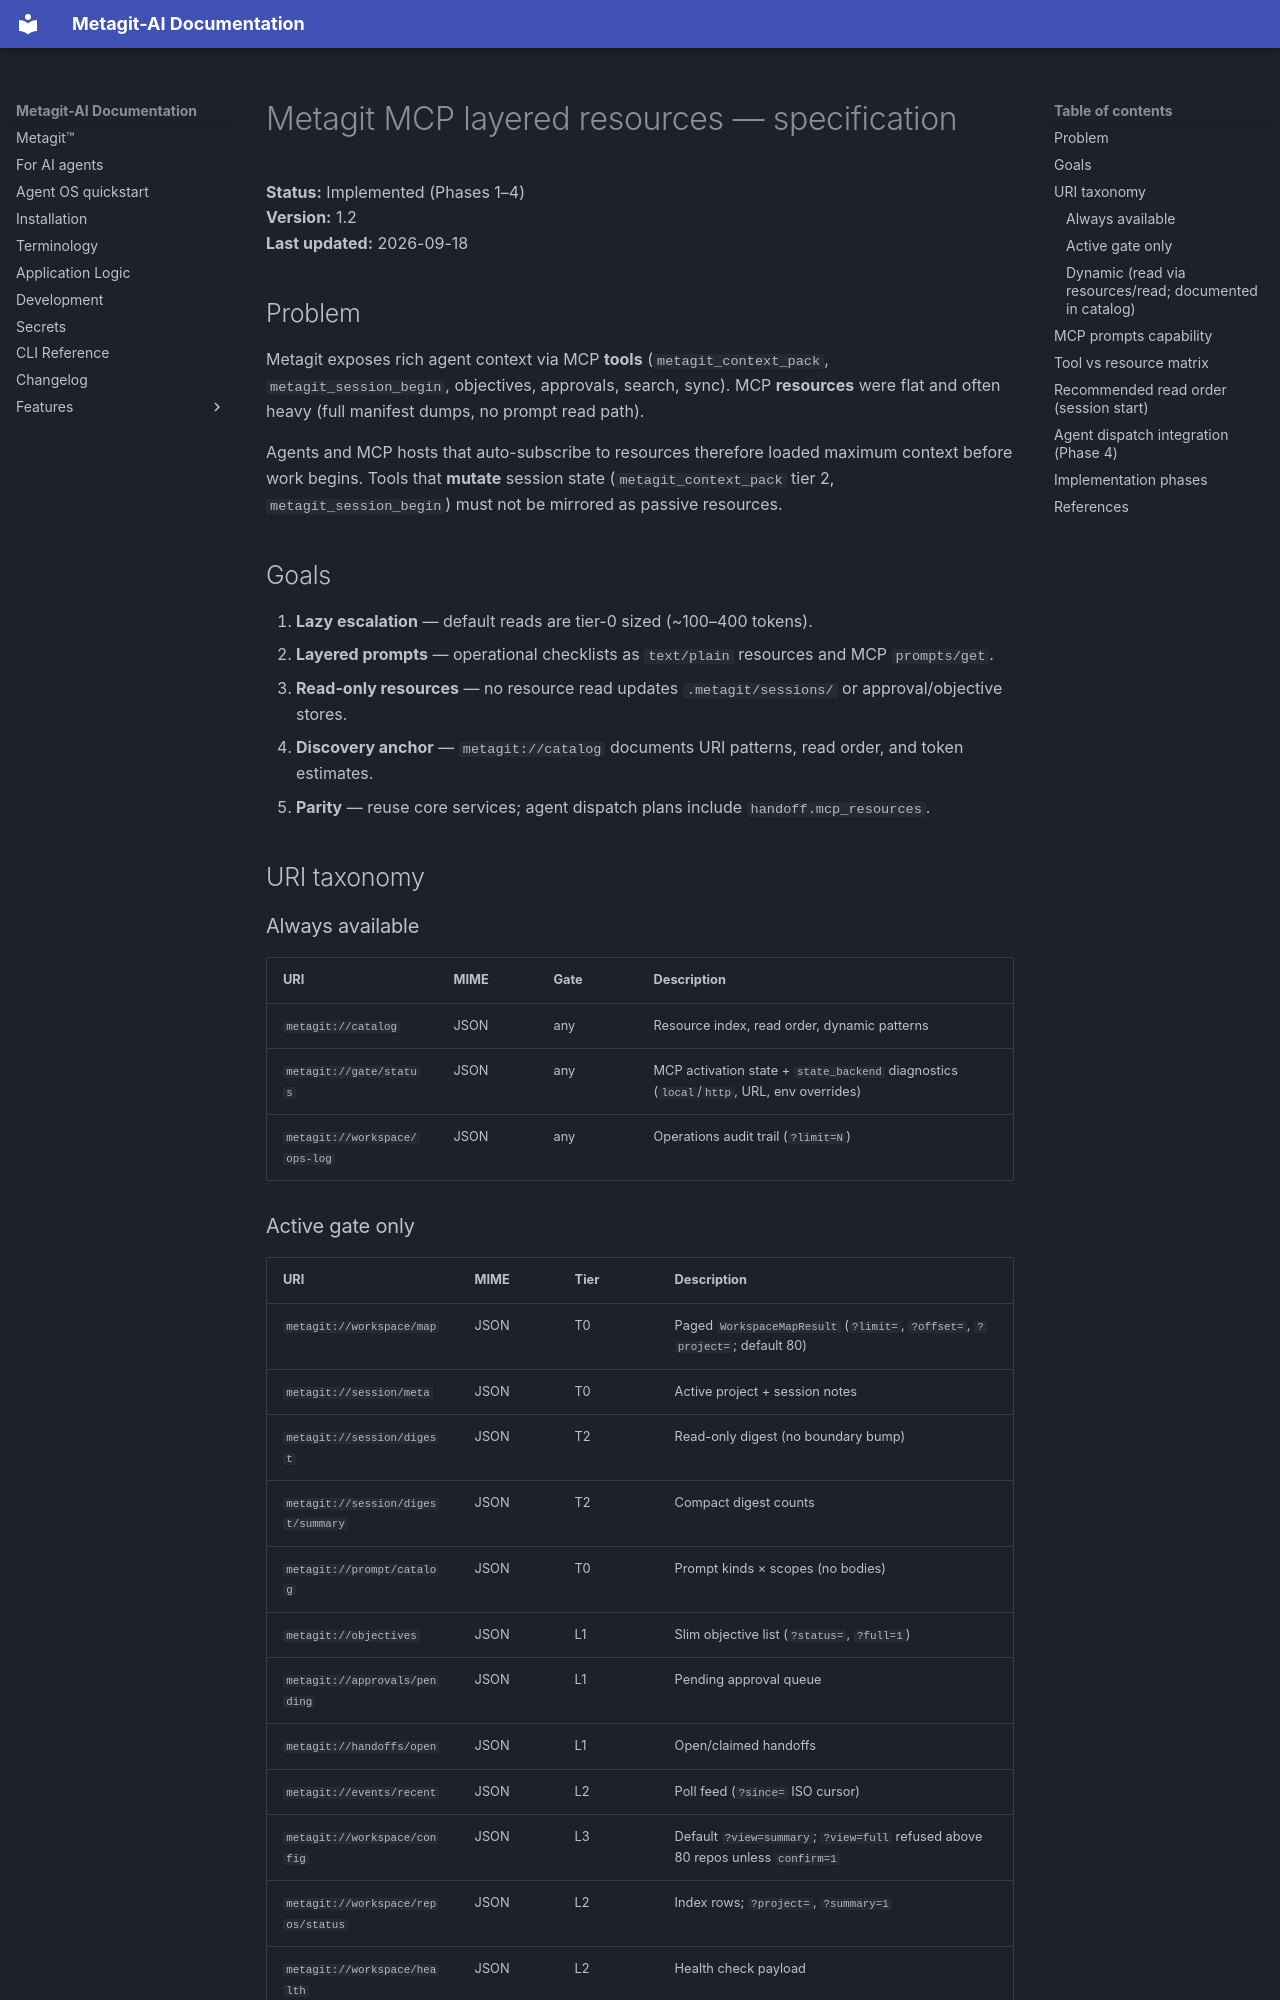

repository: metagit-ai/metagit-cli · page: reference/mcp-layered-resources-spec/index.html · generator: mkdocs

# Metagit MCP layered resources — specification

**Status:** Implemented (Phases 1–4)  
**Version:** 1.2  
**Last updated:** 2026-09-18  

## Problem

Metagit exposes rich agent context via MCP **tools** (`metagit_context_pack`, `metagit_session_begin`, objectives, approvals, search, sync). MCP **resources** were flat and often heavy (full manifest dumps, no prompt read path).

Agents and MCP hosts that auto-subscribe to resources therefore loaded maximum context before work begins. Tools that **mutate** session state (`metagit_context_pack` tier 2, `metagit_session_begin`) must not be mirrored as passive resources.

## Goals

1. **Lazy escalation** — default reads are tier-0 sized (~100–400 tokens).
2. **Layered prompts** — operational checklists as `text/plain` resources and MCP `prompts/get`.
3. **Read-only resources** — no resource read updates `.metagit/sessions/` or approval/objective stores.
4. **Discovery anchor** — `metagit://catalog` documents URI patterns, read order, and token estimates.
5. **Parity** — reuse core services; agent dispatch plans include `handoff.mcp_resources`.

## URI taxonomy

### Always available

| URI | MIME | Gate | Description |
|-----|------|------|-------------|
| `metagit://catalog` | JSON | any | Resource index, read order, dynamic patterns |
| `metagit://gate/status` | JSON | any | MCP activation state + `state_backend` diagnostics (`local`/`http`, URL, env overrides) |
| `metagit://workspace/ops-log` | JSON | any | Operations audit trail (`?limit=N`) |
